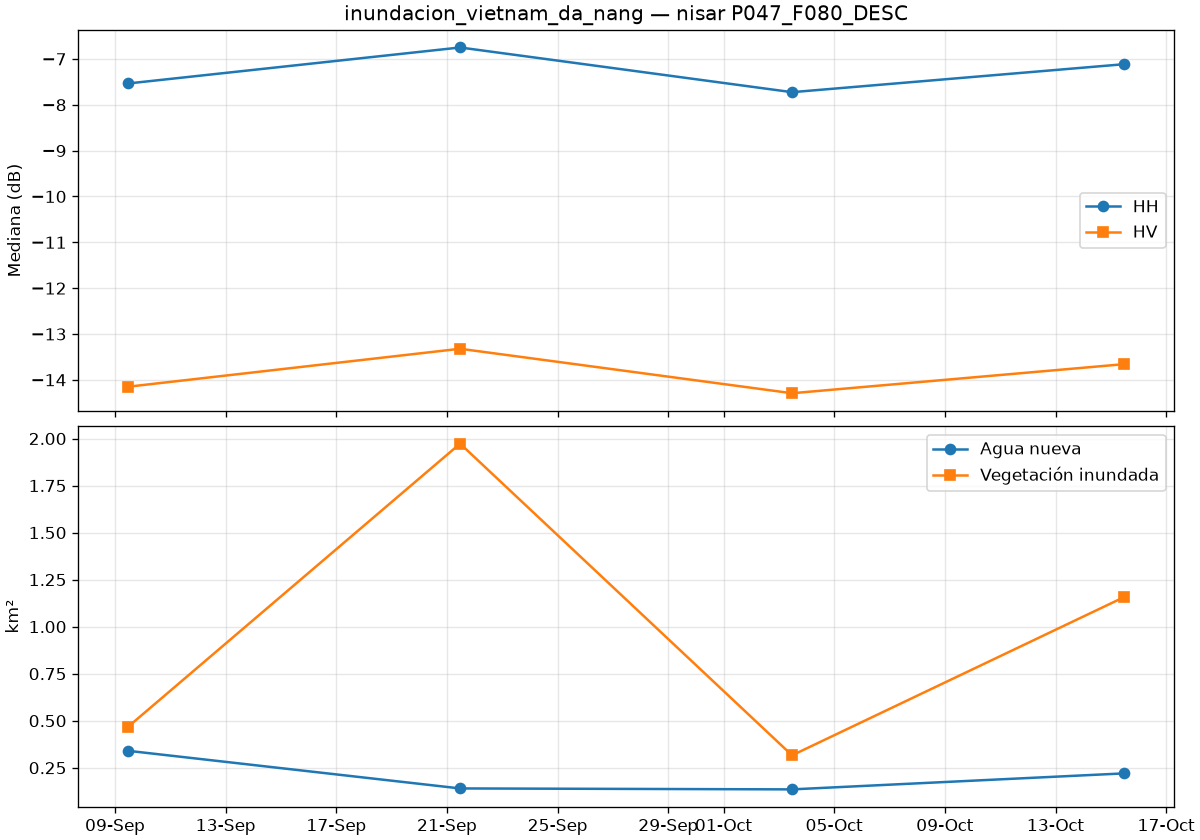

The data file committed next to this chart (first rows):
date, is_baseline, co_median_db, cross_median_db, valid_pct, new_water_km2, flooded_veg_km2, permanent_water_km2, flood_total_km2
2026-09-09T11:21:40Z, True, -7.535, -14.15, 100.0, 0.34, 0.468, 0.035, 0.808
2026-09-21T11:21:40Z, True, -6.75, -13.32, 100.0, 0.14, 1.973, 0.03, 2.113
2026-10-03T11:21:40Z, True, -7.725, -14.29, 100.0, 0.135, 0.316, 0.028, 0.451
2026-10-15T11:21:40Z, False, -7.115, -13.66, 100.0, 0.22, 1.157, 0.024, 1.377
